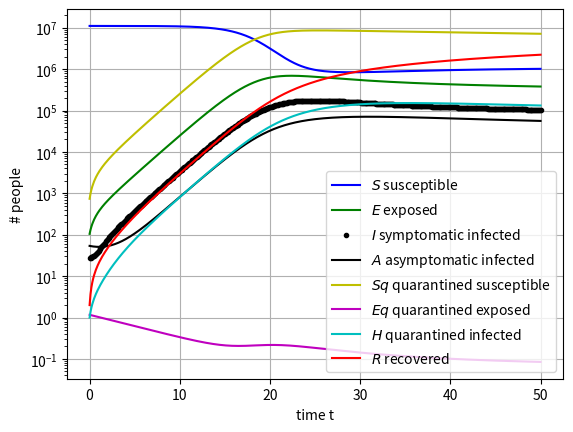

The script that saved this image:
# implementation of the SEIR model from XJTU in following paper
# https://www.mdpi.com/2077-0383/9/2/462

import numpy as np
from scipy.integrate import odeint
import matplotlib.pyplot as plt

# define the ode systems
def seir(y, t, theta, c, beta, q, sigma, lamb, rho, delta_I, delta_q, gamma_I, gamma_A, gamma_H, alpha):

    S, E, I, A, Sq, Eq, H, R = y

    dydt = [-(beta*c+c*q*(1-beta))*S*(I+theta*A) + lamb*Sq,
            beta*c*(1-q)*S*(I+theta*A) - sigma*E,
            sigma*rho*E - (delta_I+alpha+gamma_I)*I,
            sigma*(1-rho)*E - gamma_A*A,
            (1-beta)*c*q*S*(I+theta*A) - lamb*Sq,
            beta*c*q*S*(I+theta*A) - delta_q*Eq,
            delta_I*I + delta_q*Eq - (alpha+gamma_H)*H,
            gamma_I*I + gamma_A*A + gamma_H*H]

    return dydt

# parameter values
theta   = 1.            # weight I + theta*A
c       = 14.781        # contact rate
beta    = 2.1011e-8     # transmission rate per contact
q       = 1.8887e-7     # quarantined rate of exposed people
sigma   = 1./7          # incubation rate -- transition from exposed to infected
lamb    = 1./14         # rate of quarantined uninfected to be released
rho     = 0.86834       # infected symptomatic probability
delta_I = 0.13266       # transition rate of symptomatic infected to quarantined infected
delta_q = 0.1259        # transition rate of quarantined exposed to quarantined infected
gamma_I = 0.33029       # recovery rate of symptomatic infected
gamma_A = 0.13978       # recovery rate of asymptomatic infected
gamma_H = 0.11624       # recovery rate of quarantined infected
alpha   = 1.7826e-5     # disease induced death rate

# initial values
y0 = [11081000, 105.1, 27.679, 53.839, 739, 1.1642, 1., 2.]

# time interval and steps
t = np.linspace(0, 50, 501)

# solve the ode systems
sol = odeint(seir, y0, t, args=(theta, c, beta, q, sigma, lamb, rho, delta_I, delta_q, gamma_I, gamma_A, gamma_H, alpha))

# plot solutions
plt.figure()
plt.semilogy(t, sol[:, 0], 'b', label='$S$ susceptible')
plt.semilogy(t, sol[:, 1], 'g', label='$E$ exposed')
plt.semilogy(t, sol[:, 2], 'k.', label='$I$ symptomatic infected')
plt.semilogy(t, sol[:, 3], 'k', label='$A$ asymptomatic infected')
plt.semilogy(t, sol[:, 4], 'y', label='$Sq$ quarantined susceptible')
plt.semilogy(t, sol[:, 5], 'm', label='$Eq$ quarantined exposed')
plt.semilogy(t, sol[:, 6], 'c', label='$H$ quarantined infected')
plt.semilogy(t, sol[:, 7], 'r', label='$R$ recovered')
plt.legend(loc='best')
plt.xlabel('time t')
plt.ylabel('# people')
plt.grid()
plt.savefig("seir_xjtu.pdf")
plt.show()
plt.close()
